Dataset: dataset (GitHub, daai25/RestarauntRecommenderFoodClassifier). Classes: food, non food.

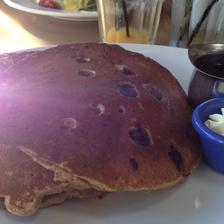
Label: food

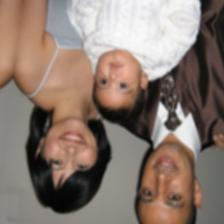
Label: non food

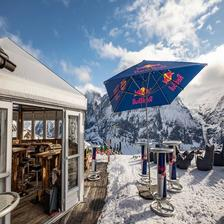
Label: non food

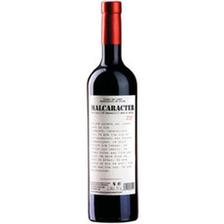
Label: non food

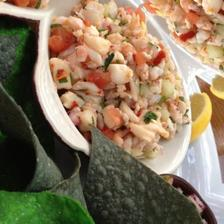
Label: food

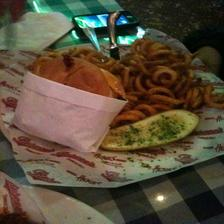
Label: food
